Run: headless pygame with SDL's dummy video driver; simulated clock (each Clock.tick advances the game by its frame time, no real sleeping); random seed 0; keys injected as events and as key.get_pressed() state; no mouse input; restart key RETURN tapped at the start of phases 3 and 4.
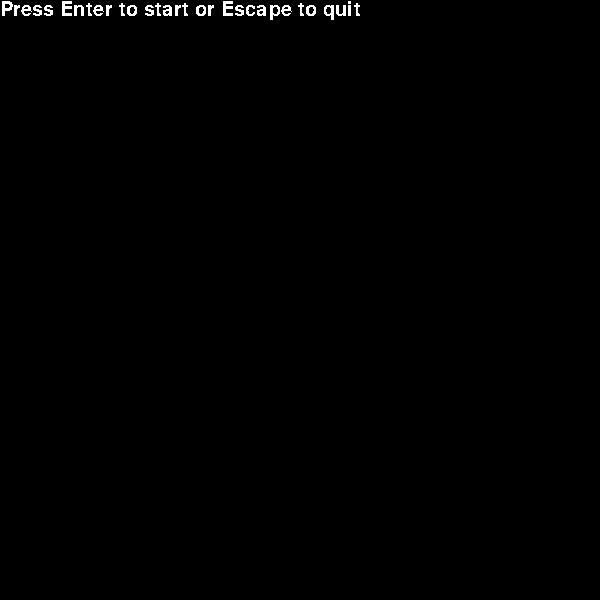
Frame 1 of 4 · flips 1–60 · no input
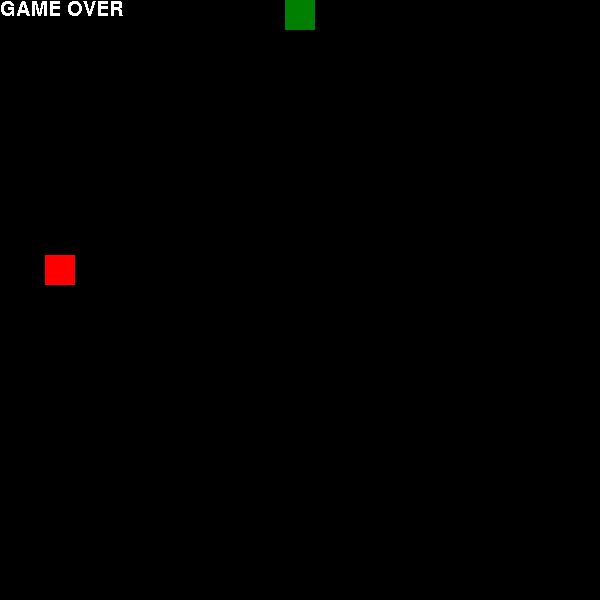
Frame 2 of 4 · flips 61–180 · tapped SPACE, RETURN · held RIGHT (→), D
Frame 3 of 4 · flips 181–300 · tapped RETURN · held DOWN (↓), S · screen unchanged from frame 2, image omitted
Frame 4 of 4 · flips 301–420 · tapped RETURN · held LEFT (←), A, UP (↑), W · screen unchanged from frame 3, image omitted

The pygame program that drew these frames:

import random

import pygame

from pygame.locals import (
    K_ESCAPE,
    KEYDOWN,
    QUIT,
    K_w,
    K_s,
    K_a,
    K_d,
    K_RETURN,
)

pygame.init()
pygame.font.init()

SCREEN_WIDTH = 600
SCREEN_HEIGHT = 600

SNAKE_SIZE = 30

WHITE = (255, 255, 255)
BLACK = (0, 0, 0)
GREEN = (0, 128, 0)
RED = (255, 0, 0)


class GameLogic:
    def __init__(self):
        self.message = 'Press Enter to start or Escape to quit'
        self.running = False
        self.menu_running = True
        self.fruit_on_screen = False

    def game_over(self):
        self.message = 'GAME OVER'
        self.running = False
        self.menu_running = True


class Snake(pygame.sprite.Sprite):
    def __init__(self, width=SNAKE_SIZE, height=SNAKE_SIZE, x=SCREEN_WIDTH, y=SCREEN_HEIGHT):
        super().__init__()
        self.surf = pygame.Surface((width, height))
        self.surf.fill(GREEN)
        self.rect = self.surf.get_rect(center=(x / 2, y / 2))
        self.direction = ''
        self.collision = False
        self.moved = False

    def set_direction(self, key_pressed):
        if key_pressed == K_w and self.direction != 'DOWN':
            self.direction = 'UP'
        elif key_pressed == K_s and self.direction != 'UP':
            self.direction = 'DOWN'
        elif key_pressed == K_a and self.direction != 'RIGHT':
            self.direction = 'LEFT'
        elif key_pressed == K_d and self.direction != 'LEFT':
            self.direction = 'RIGHT'

    def update(self):
        if self.direction == 'UP':
            self.rect.move_ip(0, -SNAKE_SIZE)
        elif self.direction == 'DOWN':
            self.rect.move_ip(0, SNAKE_SIZE)
        elif self.direction == 'LEFT':
            self.rect.move_ip(-SNAKE_SIZE, 0)
        elif self.direction == 'RIGHT':
            self.rect.move_ip(SNAKE_SIZE, 0)

    def check_collision(self, tails_in):
        if self.rect.left < 0:
            self.rect.left = 0
            self.collision = True
        if self.rect.right > SCREEN_WIDTH:
            self.rect.right = SCREEN_WIDTH
            self.collision = True
        if self.rect.top < 0:
            self.rect.top = 0
            self.collision = True
        if self.rect.bottom > SCREEN_HEIGHT:
            self.rect.bottom = SCREEN_HEIGHT
            self.collision = True

        for tail_in in tails_in:
            if tail_in.rect.center == self.rect.center:
                self.collision = True

    def check_fruit(self, fruit_in):
        if fruit_in.rect.center == self.rect.center:
            return True
        return False


class Tail(Snake):
    def __init__(self, x=0, y=0):
        super(Tail, self).__init__(width=SNAKE_SIZE, height=SNAKE_SIZE, x=x, y=y)

    @staticmethod
    def follow(tails_in):
        for i, tail_in in enumerate(tails_in, start=1):
            if i == len(tails):
                tails[0].rect.center = snake.rect.center
            else:
                tails[-i].rect.center = tails[-i - 1].rect.center


class Fruit(pygame.sprite.Sprite):
    def __init__(self, width=SNAKE_SIZE, height=SNAKE_SIZE, x=SCREEN_WIDTH, y=SCREEN_HEIGHT):
        super(Fruit, self).__init__()
        self.surf = pygame.Surface((width, height))
        self.surf.fill(RED)
        self.rect = self.surf.get_rect(center=(x, y))


screen = pygame.display.set_mode((SCREEN_WIDTH, SCREEN_HEIGHT))

tails = list()

menu_text = pygame.font.SysFont('Calibri', 30)
snake = Snake()
game = GameLogic()
snake.direction = 'UP'
x = 30 * random.randint(1, (SCREEN_WIDTH // 30) - 1)
y = 30 * random.randint(1, (SCREEN_HEIGHT // 30) - 1)
fruit = Fruit(x=x, y=y)
score = 0

while game.menu_running:
    for event in pygame.event.get():
        if event.type == KEYDOWN:
            if event.key == K_ESCAPE:
                game.menu_running = False
                game.running = False
            if event.key == K_RETURN:
                game.menu_running = False
                game.running = True
        if event.type == QUIT:
            game.menu_running = False
            game.running = False
    menu_text_surf = menu_text.render(game.message, False, WHITE)
    screen.blit(menu_text_surf, (0, 0))
    pygame.display.flip()

    while game.running:
        for event in pygame.event.get():
            if event.type == KEYDOWN:
                if event.key == K_ESCAPE:
                    game.running = False
                    game.menu_running = True
                if event.key in (K_w, K_s, K_a, K_d):
                    snake.set_direction(event.key)
                    Tail.follow(tails)
                    snake.update()
                    snake.moved = True
            if event.type == QUIT:
                game.running = False

        if not snake.moved:
            Tail.follow(tails)
            snake.update()
        snake.moved = False
        snake.check_collision(tails)
        if snake.collision:
            game.game_over()

        if not game.fruit_on_screen:
            x = 30 * random.randint(1, (SCREEN_WIDTH // 30) - 1)
            y = 30 * random.randint(1, (SCREEN_HEIGHT // 30) - 1)
            fruit = Fruit(x=x, y=y)
            game.fruit_on_screen = True

        if snake.check_fruit(fruit):
            score += 10
            game.fruit_on_screen = False
            tails.append(Tail(x=2*snake.rect.centerx, y=2*snake.rect.centery))

        print(score)

        screen.fill(BLACK)
        screen.blit(snake.surf, snake.rect)
        screen.blit(fruit.surf, fruit.rect)
        for tail in tails:
            screen.blit(tail.surf, tail.rect)

        pygame.display.flip()

        pygame.time.wait(500)
